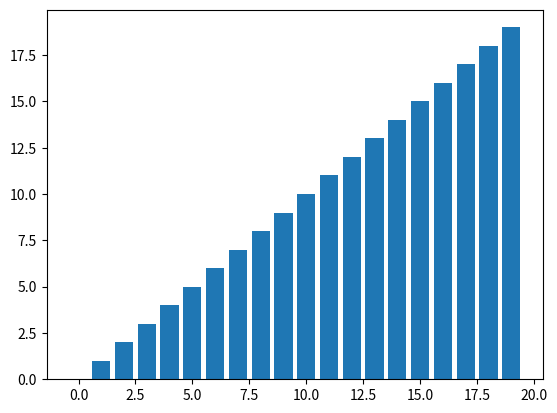

This chart was generated by the following Python code:
#-*- coding: utf-8 -*-

import matplotlib.pyplot as plt
from random import shuffle
from time import sleep

plt.ion()

def create_random_list(length):
    some_list = [i for i in range(length)]
    shuffle(some_list)
    return some_list

def display(some_list):
    plt.clf()
    plt.bar(range(len(some_list)),some_list)
    plt.draw()

### 1. 리스트 정렬
##some_list = [3,2,1]
##some_list[0], some_list[1] = some_list[1], some_list[0]
##some_list[1], some_list[2] = some_list[2], some_list[1]
##some_list[0], some_list[1] = some_list[1], some_list[0]
##print(some_list)
##
### 2. 리스트 정렬 시각화
##some_list = [3,2,1]
##display(some_list)
##sleep(0.5)
##some_list[0], some_list[1] = some_list[1], some_list[0]
##display(some_list)
##sleep(0.5)
##some_list[1], some_list[2] = some_list[2], some_list[1]
##display(some_list)
##sleep(0.5)
##some_list[0], some_list[1] = some_list[1], some_list[0]
##display(some_list)
##sleep(0.5)

# 3. 리스트 비교
##some_list = [6,2,5,1,7,4,9,3]
##for i in range(len(some_list)-1):
##    if some_list[i] > some_list[i+1]:
##        print(some_list[i], 'is greater than', some_list[i+1])

# 4. 리스트 비교, 바꿈, 시각화
##some_list = [6,2,5,1,7,4,9,3]
##for i in range(len(some_list)-1):
##    if some_list[i] > some_list[i + 1]:
##        some_list[i],some_list[i+1] = some_list[i + 1],some_list[i]
##        display(some_list)

# 5. 리스트 정렬 : 무한루프
##some_list = create_random_list(10)
##while True:
##    for i in range(len(some_list)-1):
##        if some_list[i] > some_list[i + 1]:
##            some_list[i],some_list[i+1] = some_list[i + 1],some_list[i]
##            display(some_list)

# 6. 리스트 정렬: 종료조건 추가
##some_list = create_random_list(10)
##swapped = True
##while swapped:
##    swapped = False
##    for i in range(len(some_list)-1):
##        if some_list[i] > some_list[i + 1]:
##            some_list[i],some_list[i+1] = some_list[i + 1],some_list[i]
##            display(some_list)
##            swapped = True

# 7. 거품정렬 함수 시각화
def my_bubble_sort(some_list):
    swapped = True
    while swapped:
        swapped = False
        for i in range(len(some_list)-1):
            if some_list[i] > some_list[i + 1]:
                some_list[i],some_list[i+1] = some_list[i + 1],some_list[i]
                swapped = True
        display(some_list)

    return some_list

# my_bubble_sort(create_random_list(100))

# 8. 삽입정렬
def my_insertion_sort(some_list):
    for i in range(1,len(some_list)):
        while i > 0 and some_list[i-1] > some_list[i]:
            some_list[i], some_list[i-1] = some_list[i-1], some_list[i]
            i-=1
        display(some_list)
    return some_list

# my_insertion_sort(create_random_list(100))

# 9. 선택정렬
def my_selection_sort(some_list):
    for i in range(len(some_list)):
        smallest_value = i

        for j in range(i+1,len(some_list)):
            if some_list[j] < some_list[smallest_value]:
                smallest_value = j

        some_list[smallest_value], some_list[i] = some_list[i], some_list[smallest_value]
        display(some_list)  

    return some_list

my_selection_sort(create_random_list(20))
